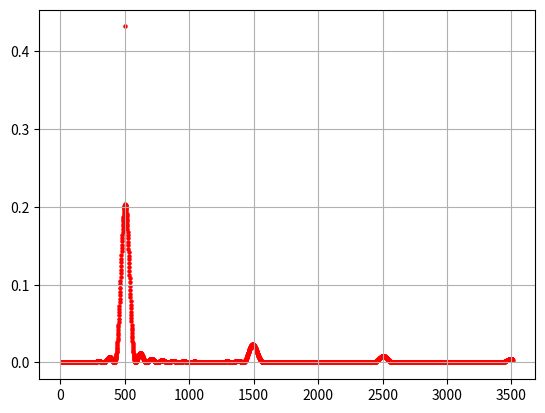

Generate this figure with matplotlib:
import numpy as np
import matplotlib.pyplot as plt
import random

K = 3000

l = [0] * K
g = [0] * K

for i in range (K):
    f = 10+i/K*3500
    av = 0
    for j in range(100):
        p = j/100*2*np.pi #random.random()*2*np.pi
        y = np.sin(np.pi*f*12*(1/2/500))/(np.pi*f*12*(1/2/500))*(1-1/np.cos(np.pi*f*(1/2/500)))*np.cos(np.pi*f*12*(1/2/500)+p)
        #y = np.sin(np.pi * 500 *12 * (1 / 2 / f)) / (np.pi * 500  *12* (1 / 2 / f)) * np.tan(np.pi * 500 * (1 / 2 / f)) * np.sin(np.pi * 500 *12* (1 / 2 / f) + p)
        av = av+y**2/100
    l[i] = f
    g[i] = av

plt.scatter(l, g, s=5, color='red')
plt.grid(True)
plt.show()


